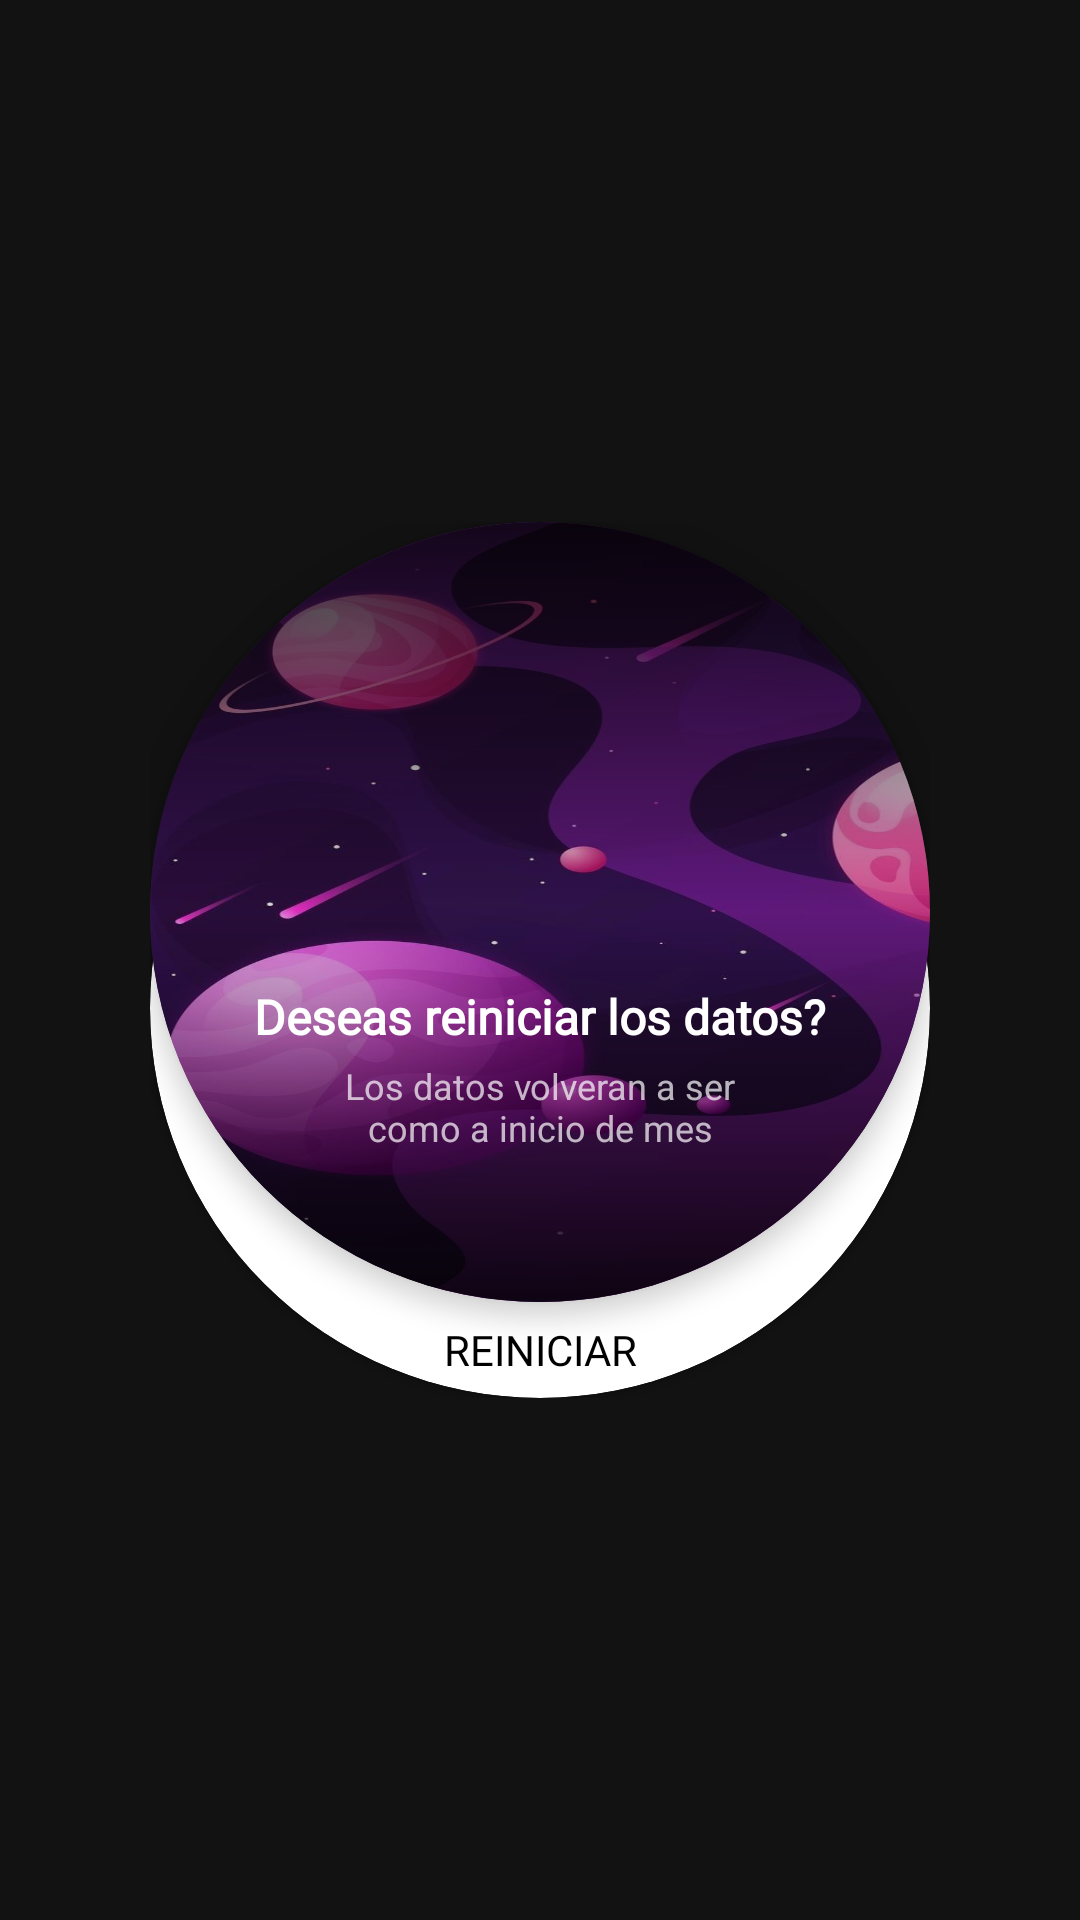

The Android layout XML behind this screen, and the referenced resources:
<!-- AndroidManifest.xml: application theme Theme.MaterialComponents.NoActionBar -->
<!-- res/layout/card_alert_reiniciar.xml -->
<?xml version="1.0" encoding="utf-8"?>
<androidx.constraintlayout.widget.ConstraintLayout xmlns:android="http://schemas.android.com/apk/res/android"
    xmlns:app="http://schemas.android.com/apk/res-auto"
    xmlns:tools="http://schemas.android.com/tools"
    android:layout_width="match_parent"
    android:layout_height="wrap_content"
    android:background="@color/transparente_total">

    <androidx.constraintlayout.widget.ConstraintLayout
        android:layout_width="wrap_content"
        android:layout_height="wrap_content"
        app:layout_constraintBottom_toBottomOf="parent"
        app:layout_constraintEnd_toEndOf="parent"
        app:layout_constraintStart_toStartOf="parent"
        app:layout_constraintTop_toTopOf="parent">

        <com.google.android.material.card.MaterialCardView
            android:id="@+id/cardButton"
            android:layout_width="260dp"
            android:layout_height="260dp"
            android:backgroundTint="@color/white"
            app:cardCornerRadius="130dp"
            app:layout_constraintBottom_toBottomOf="parent"
            app:layout_constraintEnd_toEndOf="parent"
            app:layout_constraintStart_toStartOf="parent">

            <androidx.constraintlayout.widget.ConstraintLayout
                android:layout_width="match_parent"
                android:layout_height="match_parent">

                <androidx.appcompat.widget.AppCompatButton
                    android:id="@+id/button_reiniciar"
                    android:layout_width="wrap_content"
                    android:layout_height="32dp"
                    android:background="@color/transparente_total"
                    android:fontFamily="@font/montserrat_alternates"
                    android:text="Reiniciar"
                    android:textColor="@color/black"
                    app:layout_constraintBottom_toBottomOf="parent"
                    app:layout_constraintEnd_toEndOf="parent"
                    app:layout_constraintStart_toStartOf="parent" />
            </androidx.constraintlayout.widget.ConstraintLayout>

        </com.google.android.material.card.MaterialCardView>

        <com.google.android.material.card.MaterialCardView
            android:layout_width="260dp"
            android:layout_height="260dp"
            android:layout_marginBottom="32dp"
            android:translationZ="4dp"
            app:cardCornerRadius="130dp"
            app:layout_constraintBottom_toBottomOf="parent"
            app:layout_constraintEnd_toEndOf="parent"
            app:layout_constraintStart_toStartOf="parent"
            app:layout_constraintTop_toTopOf="parent">

            <androidx.constraintlayout.widget.ConstraintLayout
                android:layout_width="match_parent"
                android:layout_height="match_parent"
                android:background="@drawable/fondo_morado"
                app:layout_constraintStart_toStartOf="parent"
                app:layout_constraintTop_toTopOf="parent">

                <androidx.constraintlayout.widget.ConstraintLayout
                    android:layout_width="match_parent"
                    android:layout_height="match_parent"
                    android:background="@drawable/gradiente_base_black" />

                <androidx.appcompat.widget.AppCompatImageView
                    android:id="@+id/image_alert"
                    android:layout_width="90dp"
                    android:layout_height="90dp"
                    android:layout_marginTop="52dp"
                    android:src="@drawable/baseline_security_warning"
                    android:tint="@color/white_new"
                    app:layout_constraintEnd_toEndOf="parent"
                    app:layout_constraintStart_toStartOf="parent"
                    app:layout_constraintTop_toTopOf="parent" />

                <androidx.appcompat.widget.AppCompatTextView
                    android:id="@+id/subtitle"
                    android:layout_width="wrap_content"
                    android:layout_height="wrap_content"
                    android:layout_marginTop="12dp"
                    android:fontFamily="@font/montserrat_alternates"
                    android:text="Deseas reiniciar los datos?"
                    android:textColor="@color/white"
                    android:textSize="16sp"
                    android:textStyle="bold"
                    app:layout_constraintEnd_toEndOf="parent"
                    app:layout_constraintStart_toStartOf="parent"
                    app:layout_constraintTop_toBottomOf="@id/image_alert" />

                <androidx.appcompat.widget.AppCompatTextView
                    android:id="@+id/subtitle2"
                    android:layout_width="160dp"
                    android:layout_height="wrap_content"
                    android:layout_marginTop="4dp"
                    android:gravity="center"
                    android:text="Los datos volveran a ser como a inicio de mes"
                    android:textSize="12sp"
                    app:layout_constraintEnd_toEndOf="parent"
                    app:layout_constraintStart_toStartOf="parent"
                    app:layout_constraintTop_toBottomOf="@id/subtitle" />

                <androidx.appcompat.widget.SwitchCompat
                    android:id="@+id/switch_hours"
                    android:layout_width="wrap_content"
                    android:layout_height="wrap_content"
                    android:layout_marginTop="12dp"
                    android:layout_marginEnd="12dp"
                    android:visibility="gone"
                    app:layout_constraintEnd_toEndOf="parent"
                    app:layout_constraintTop_toTopOf="parent" />

            </androidx.constraintlayout.widget.ConstraintLayout>

        </com.google.android.material.card.MaterialCardView>

    </androidx.constraintlayout.widget.ConstraintLayout>


</androidx.constraintlayout.widget.ConstraintLayout>
<!-- resources referenced by this layout -->
<resources>
  <color name="black">#FF000000</color>
  <color name="transparente_total">#00FFFFFF</color>
  <color name="white">#FFFFFFFF</color>
  <color name="white_new">#EBEBEB</color>
  <!-- drawable fondo_morado: jpeg bitmap (drawable, 41346 bytes) -->
  <!-- drawable gradiente_base_black (drawable) -->
  <shape xmlns:android="http://schemas.android.com/apk/res/android">
      <gradient
          android:startColor="#DC000000"
          android:centerColor="#1D000000"
          android:endColor="#CE000000"
          android:angle="90"
          android:type="linear" />
  </shape>
</resources>
